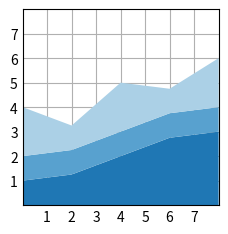

The matplotlib source for this figure:
#!/usr/bin/python3

import matplotlib.pyplot as plt
import numpy as np

plt.style.use('_mpl-gallery')

# make data
x = np.arange(0, 10, 2)
ay = [1, 1.25, 2, 2.75, 3]
by = [1, 1, 1, 1, 1]
cy = [2, 1, 2, 1, 2]
y = np.vstack([ay, by, cy])

# plot
fig, ax = plt.subplots()

ax.stackplot(x, y)

ax.set(xlim=(0, 8), xticks=np.arange(1, 8),
       ylim=(0, 8), yticks=np.arange(1, 8))

plt.show()